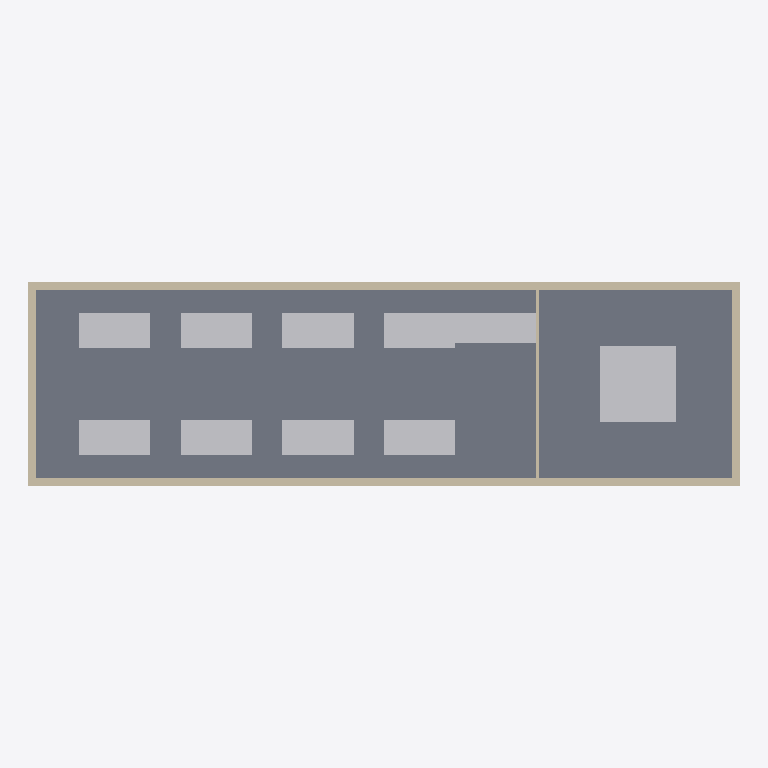
Plan cut of the same IFC building model at storey 'Ground Floor' (level 0.00 m, cut at 1.40 m), seen from above with north up, elements coloured by IFC class: 11 other elements (light grey), 7 walls (beige), 2 slabs (grey). Cut surfaces are drawn darker.
Extent 14.0 m × 4.0 m × 3.2 m (x, y, z). Storeys (1): Ground Floor at 0.00 m. Elements (26): 10 IfcFurnishingElement, 7 IfcWall, 5 IfcBuildingElementProxy, 2 IfcCovering, 2 IfcSlab.

HEADER;
FILE_DESCRIPTION(('ViewDefinition [CoordinationView]'),'2;1');
FILE_NAME('','2026-05-17T17:10:01',(''),(''),'IfcOpenShell 0.8.5-1c5b825','IfcOpenShell 0.8.5-1c5b825','');
FILE_SCHEMA(('IFC2X3'));
ENDSEC;
DATA;
#6=IFCPROJECT('0pf5yy4xrKpv$c6WThSdGw',#5,'L-Shaped Open Office',$,$,$,$,(#15),#10);
#18=IFCSITE('1i4pluRsfOthZHp72YxTZ9',#17,'Unspecified',$,$,#33,$,$,.ELEMENT.,$,$,$,$,$);
#20=IFCBUILDING('1gf_KjPsHHNxASVkxElhai',#19,'L-Shaped Open Office',$,$,#38,$,$,.ELEMENT.,$,$,$);
#22=IFCBUILDINGSTOREY('1ALemF0zrQzuKD6aruOUwM',#21,'Ground Floor',$,$,#43,$,$,.ELEMENT.,$);
#129=IFCSLAB('0pf5yy4xrKpv$c6WThSdGw',#128,'SLAB_FLOOR_LONG',$,$,#150,#138,'SLAB_FLOOR_LONG',.FLOOR.);
#152=IFCSLAB('1gf_KjPsHHNxASVkxElhai',#151,'SLAB_FLOOR_EXT',$,$,#171,#161,'SLAB_FLOOR_EXT',.FLOOR.);
#488=IFCFURNISHINGELEMENT('123TTt$_PJKfjtHGUy$9Mc',#487,'MEETING_TABLE',$,'meeting_table',#507,#497,'MEETING_TABLE');
#173=IFCWALL('1ALemF0zrQzuKD6aruOUwM',#172,'WALL_S_LONG',$,$,#192,#182,'WALL_S_LONG');
#194=IFCWALL('2xrioviF1Oa8Ed9IPjH7Al',#193,'WALL_N_LONG',$,$,#213,#203,'WALL_N_LONG');
#362=IFCFURNISHINGELEMENT('2OZA1yEubNWRlhHZy$GMFO',#361,'DESK_L_03',$,'workstation_desk',#381,#371,'DESK_L_03');
#446=IFCFURNISHINGELEMENT('3Nx0P0KYDVpBGJEDGfk6uG',#445,'DESK_L_07',$,'workstation_desk',#465,#455,'DESK_L_07');
#320=IFCFURNISHINGELEMENT('0S20Nf18zQauxYZ7c90Zh_',#319,'DESK_L_01',$,'workstation_desk',#339,#329,'DESK_L_01');
#341=IFCFURNISHINGELEMENT('2zc$FOVxnOnfI3IWH3c7nX',#340,'DESK_L_02',$,'workstation_desk',#360,#350,'DESK_L_02');
#383=IFCFURNISHINGELEMENT('3cGw1i6e1PbODCo0vb6lQv',#382,'DESK_L_04',$,'workstation_desk',#402,#392,'DESK_L_04');
#425=IFCFURNISHINGELEMENT('3EiVetIazM4fhq4CSsJuiH',#424,'DESK_L_06',$,'workstation_desk',#444,#434,'DESK_L_06');
#404=IFCFURNISHINGELEMENT('3JGAveCsvVF8e$8mr2e$n_',#403,'DESK_L_05',$,'workstation_desk',#423,#413,'DESK_L_05');
#467=IFCFURNISHINGELEMENT('2DH2XUaqPI7PLq_8tVB5$$',#466,'DESK_L_08',$,'workstation_desk',#486,#476,'DESK_L_08');
#509=IFCFURNISHINGELEMENT('2s4WFjEFPK_AFx5qxXe7dv',#508,'KITCHEN_COUNTER',$,'kitchenette_counter',#528,#518,'KITCHEN_COUNTER');
#257=IFCWALL('0wNgoTRXjMXfKU_z34lg4V',#256,'WALL_E_EXT',$,$,#276,#266,'WALL_E_EXT');
#215=IFCWALL('0tav3Uwh5MGwfLukaWfiso',#214,'WALL_W_LONG',$,$,#234,#224,'WALL_W_LONG');
#236=IFCWALL('2VH3veIkLP5vbMho0YiBO3',#235,'WALL_S_EXT',$,$,#255,#245,'WALL_S_EXT');
#278=IFCWALL('1JehoPcc5IEQDljBPODbm3',#277,'WALL_N_EXT',$,$,#297,#287,'WALL_N_EXT');
#299=IFCWALL('2lyOuwuFfRqB6vRqDXOY8w',#298,'GLASS_PART_W',$,$,#318,#308,'GLASS_PART_W');
#530=IFCBUILDINGELEMENTPROXY('2EMC8Y2YPV8gyyIfIliw9j',#529,'KITCHEN_SINK',$,'sink',#549,#539,'KITCHEN_SINK',.ELEMENT.);
ENDSEC;
